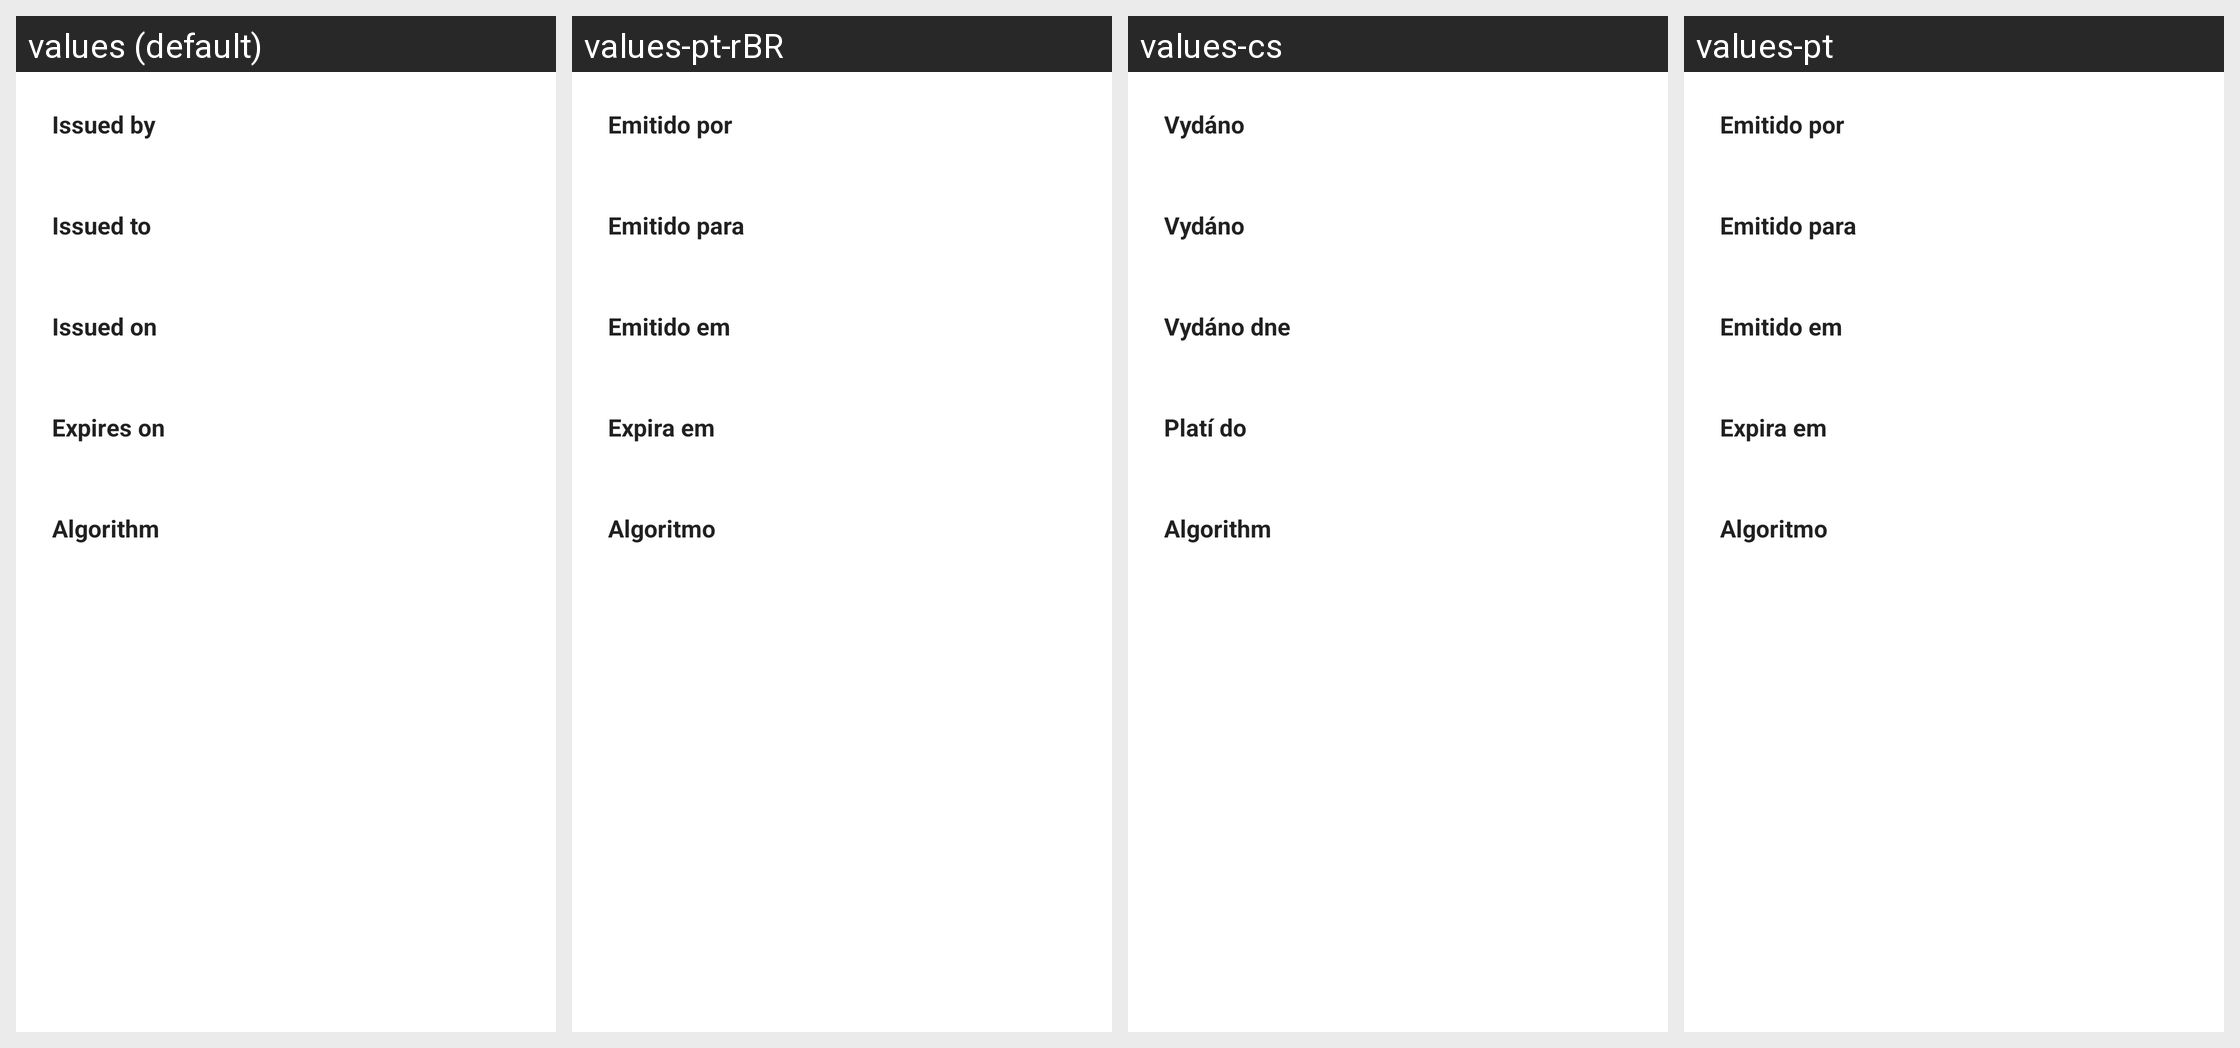

Translations of the strings shown on this Android screen, per locale in the grid:
Android screen res/layout/dialog_ssl_info.xml rendered under 4 locales, left to right: values (default), values-pt-rBR, values-cs, values-pt. Device: Nexus 5 (rendered at 1080×1920; each locale shown at half size, 540×960, under a caption strip naming it); theme Theme.MaterialComponents.DayNight.NoActionBar.
Other locales in the repository, not shown: values-ar, values-de, values-el, values-es, values-fa, values-fr, values-hu, values-it, values-iw, values-ja, values-ko, values-lt, values-nl, values-pl, values-pt-rPT, values-ru, values-sr, values-tr, values-zh-rCN, values-zh-rTW.
Strings drawn on this screen, with the default value and each locale's value (text and hints the layout hard-codes, and strings that could not be matched under every locale, appear in the picture but are not listed):

ssl_info_issued_by
  values: Issued by
  values-pt-rBR: Emitido por
  values-cs: Vydáno
  values-pt: Emitido por

ssl_info_issued_to
  values: Issued to
  values-pt-rBR: Emitido para
  values-cs: Vydáno
  values-pt: Emitido para

ssl_info_issued_on
  values: Issued on
  values-pt-rBR: Emitido em
  values-cs: Vydáno dne
  values-pt: Emitido em

ssl_info_expires_on
  values: Expires on
  values-pt-rBR: Expira em
  values-cs: Platí do
  values-pt: Expira em

algorithm
  values: Algorithm
  values-pt-rBR: Algoritmo
  values-cs: Algorithm
  values-pt: Algoritmo
